Photos from the image-classification dataset "img" in the GitHub repository XxidroxX/Covid19-Diagnosis-from-recorded-coughts. Its 2 classes are: neg, pos.

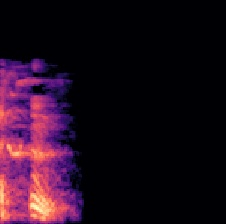
Label: neg

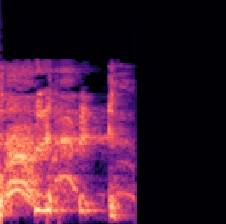
Label: neg

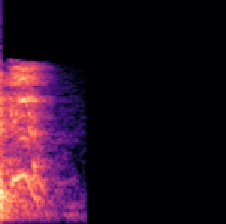
Label: pos

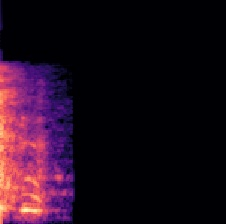
Label: neg

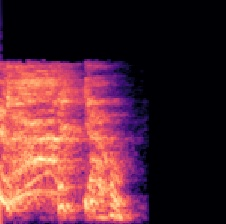
Label: pos

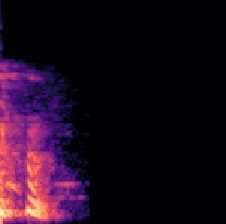
Label: neg
